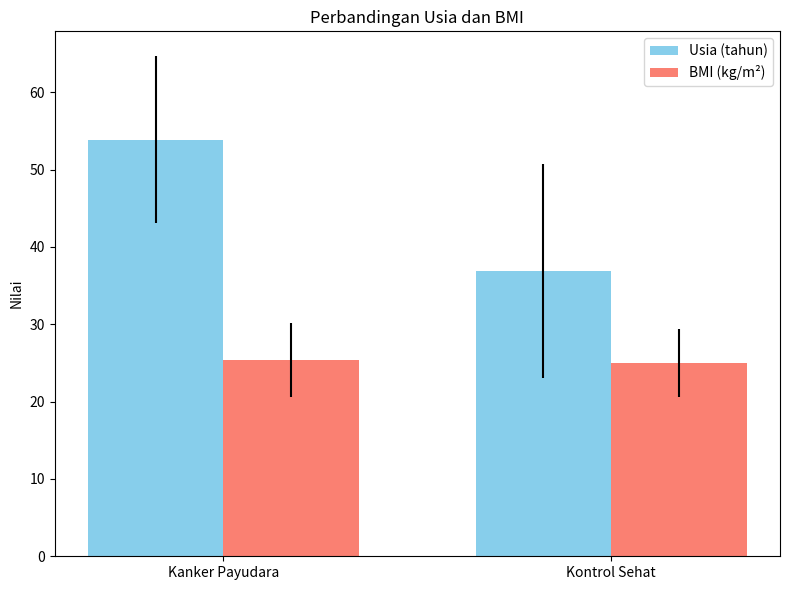

Here is the Python script that generated this plot:
import matplotlib.pyplot as plt
import numpy as np

labels = ['Kanker Payudara', 'Kontrol Sehat']
usia_means = [53.84, 36.89]
usia_std = [10.79, 13.84]
bmi_means = [25.35, 25.01]
bmi_std = [4.82, 4.40]

x = np.arange(len(labels))
width = 0.35

fig, ax = plt.subplots(figsize=(8,6))
rects1 = ax.bar(x - width/2, usia_means, width, yerr=usia_std, 
                label='Usia (tahun)', color='skyblue')
rects2 = ax.bar(x + width/2, bmi_means, width, yerr=bmi_std,
                label='BMI (kg/m²)', color='salmon')

ax.set_ylabel('Nilai')
ax.set_title('Perbandingan Usia dan BMI')
ax.set_xticks(x)
ax.set_xticklabels(labels)
ax.legend()

plt.tight_layout()
plt.savefig('usia_bmi_comparison.png', dpi=300)
plt.close()
